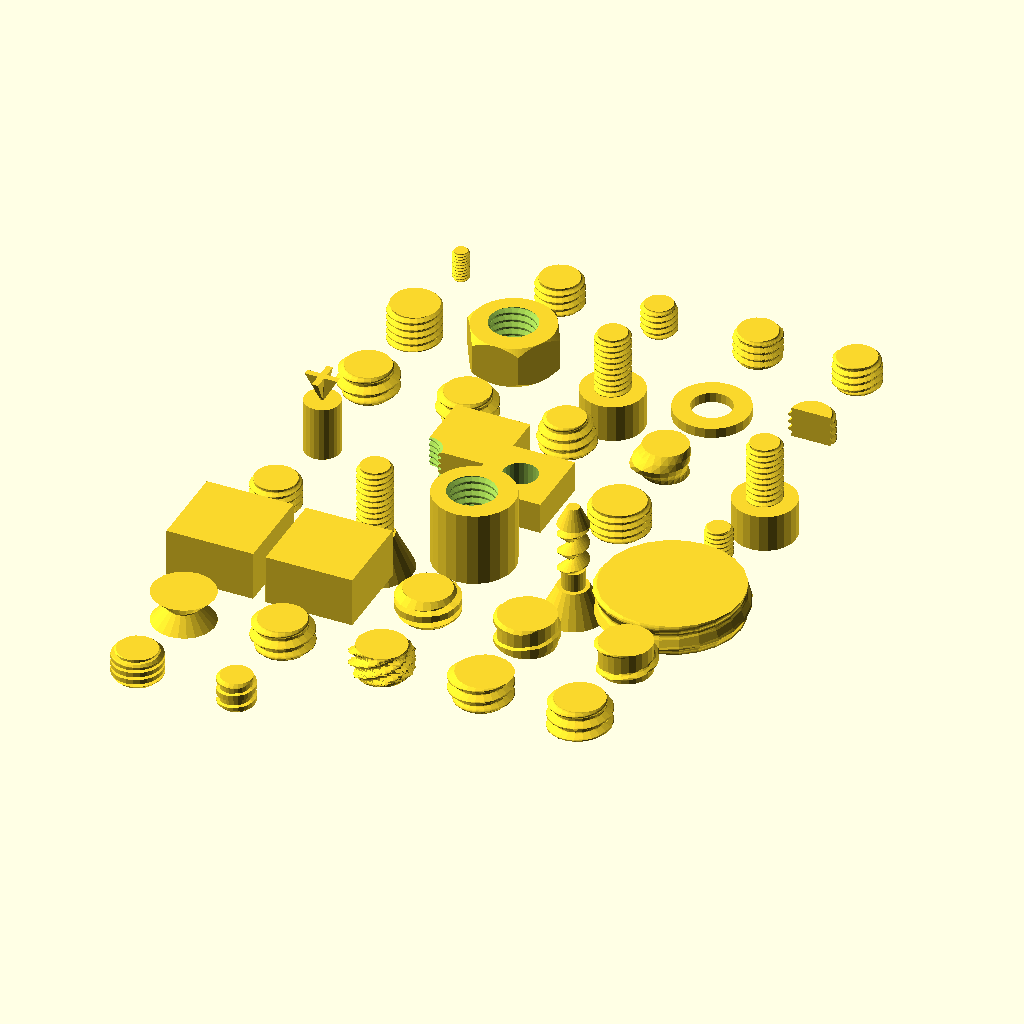
Cell 1: the model at its default parameters.
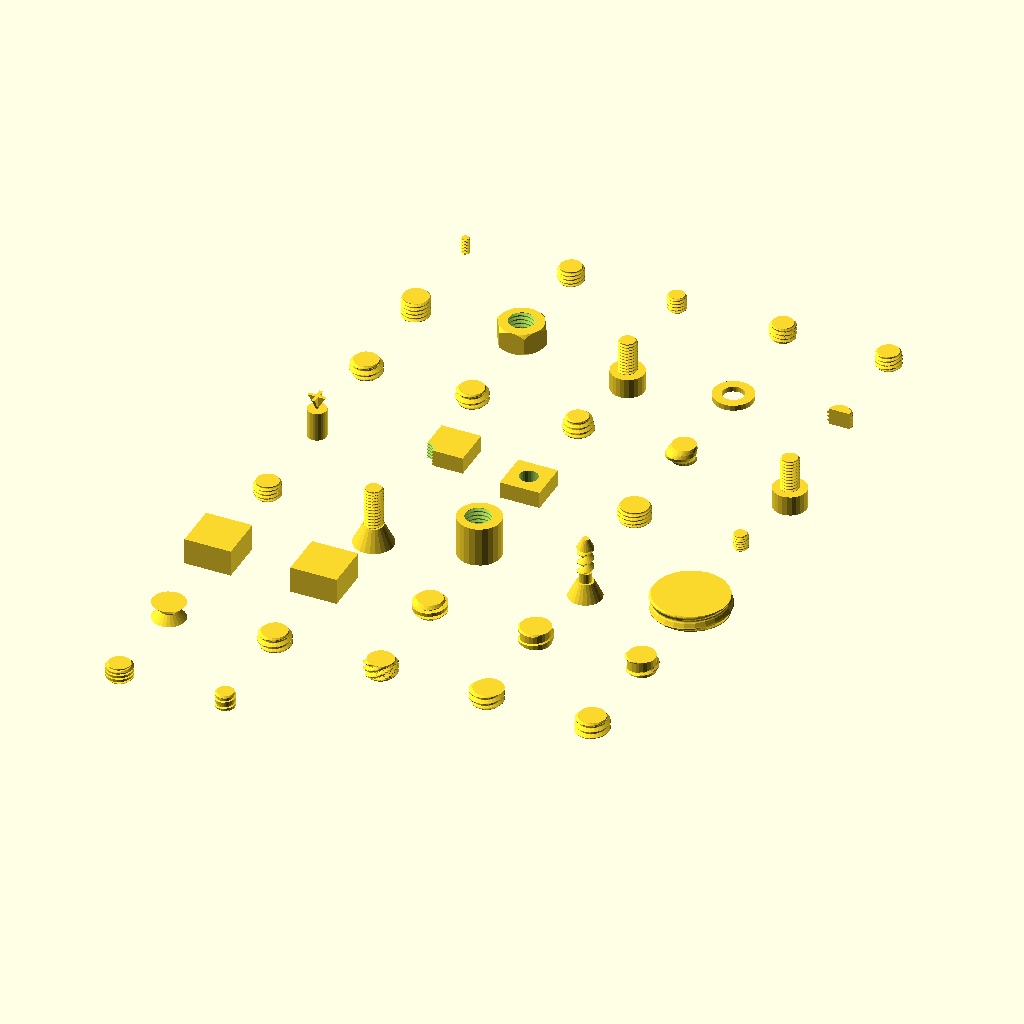
Cell 2: the same model with SP = 32.
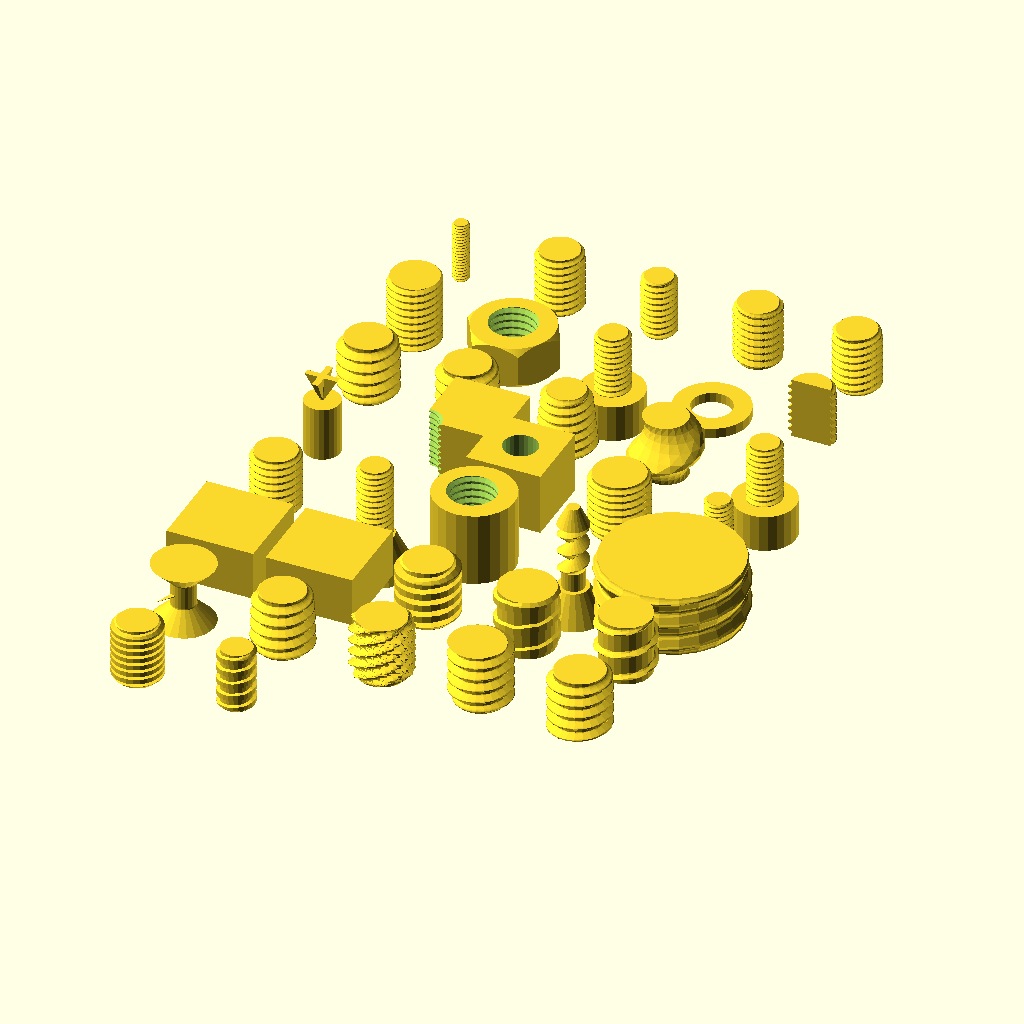
Cell 3: L = 10 (everything else at default).
All cells are drawn from the same view direction (rotation 55°, 0°, 25°, orthographic, colour scheme Cornfield), but the view is re-fitted for each cell, so position and scale can differ between cells as well as the parameter.
OpenSCAD source file tq_threads_fast_tests.scad:
// SPDX-License-Identifier: MIT
// ----------------------------------------------------------------------------
// tq_threads_fast_tests.scad  --  FAST smoke test (CI / headless safe).
//
// Two parts:
//   1. compile-time ASSERTIONS that every required preset resolves correctly
//      (these run even on F5 preview and on `openscad -o out.stl ...`).
//   2. a small, low-resolution render grid that exports quickly.
//
// Pass = renders with exit 0, finite facet count, and no WARNING / "not a
// valid 2-manifold" lines.  Typical headless render: a few seconds.
// ----------------------------------------------------------------------------

include <tq_threads.scad>

// ---- 1. preset resolution (the required coverage list) ---------------------
_required = [
    ["M2",0.40],["M3",0.50],["M4",0.70],["M5",0.80],["M6",1.00],["M8",1.25],
    ["M10",1.50],["M12",1.75],["M16",2.00],["M20",2.50],["M24",3.00],
    ["M30",3.50],["M36",4.00],["M42",4.50],["M48",5.00],["M56",5.50],["M64",6.00],
];
for (e = _required) {
    p = tq_preset(e[0]);
    assert(!is_undef(p), str("FAST TEST: preset ", e[0], " did not resolve"));
    assert(abs(p[1] - e[1]) < 1e-6,
           str("FAST TEST: preset ", e[0], " pitch = ", p[1], " expected ", e[1]));
}
echo("FAST TEST: all required presets resolve OK");

// ---- 2. tiny render grid ---------------------------------------------------
$fn = 24;
TQ_FAST_PART = undef;
SP = 16;
L  = 5;
module cell(i) {
    if (is_undef(TQ_FAST_PART) || TQ_FAST_PART == i)
        translate([(i%5)*SP, -floor(i/5)*SP, 0]) children();
}

cell(0) tq_thread_preset("M3", L);
cell(1) tq_thread_preset("M8", L);
cell(2) tq_thread_tpi(d=6, tpi=24, length=L);
cell(3) tq_thread(8, 1.25, L, hand="left");
cell(4) tq_thread(8, 1.25, L, starts=2);

cell(5) tq_thread_cutter(8, 1.25, L);
cell(6) tq_nut(8, 1.25);
cell(7) tq_bolt(6, 1.0, 10, head="socket");
cell(8) tq_washer(6);
cell(9) tq_thread(8, 1.25, L, arc=180);

// v0.3 helper smoke cases
cell(10) tq_thread(10, 2, L, angle=55);            // custom flank angle
cell(11) tq_thread(10, 2, L, tooth_height=1.2);    // explicit tooth height
cell(12) tq_thread(10, 1.5, L, taper=2);           // tapered
cell(13) tq_auger(16, L);                          // auger flight
cell(14) tq_bolt(6, 1.0, 10, drive="phillips");    // Phillips drive
cell(15) tq_phillips_tip(2);                        // Phillips bit
cell(16) tq_tap(6, 1.0, L) cube([12,12,L]);        // child-wrapper tap
cell(17) tq_drill(5, L) translate([-6,-6,0]) cube([12,12,L]);   // child-wrapper drill

// v0.4 smoke cases: fine/Unified presets, fit class, more hardware, holes
cell(18) tq_thread_preset("M10x1.25", L);          // metric fine preset
cell(19) tq_thread_preset("#10-32", L);            // Unified numbered preset
cell(20) tq_thread(8, 1.25, L, clearance=0, fit="6g");          // ISO 965 fit class
cell(21) tq_countersunk_bolt(6, 1.0, 12, drive="phillips");     // countersunk + Phillips
cell(22) tq_rod_coupler(8, 1.25, 12);              // coupler
cell(23) tq_wood_screw(5, 14, point="cone", shank=3);           // wood screw (params)
cell(24) tq_bottle_thread(24, 4, L);               // bottle thread
cell(25) difference(){ translate([-7,-7,0]) cube([14,14,8]); tq_counterbore(5,8); }   // counterbore
cell(26) difference(){ translate([-7,-7,0]) cube([14,14,8]); tq_countersink(5,8); }   // countersink

// v0.6 profile-control smoke cases
cell(27) tq_thread(10, 2, L, profile="square", thread_size=1.2, clearance=0);
cell(28) tq_thread(10, 4, L, profile="rectangle", thread_size=1.5, rect_ratio=1/3, clearance=0);
cell(29) tq_thread(10, 4, L, thread_size=1, side_angle=30, profile="sharp", clearance=0);
cell(30) tq_thread(10, 3, L, profile="square", groove=true, clearance=0, lead_ends="both");
cell(31) tq_thread(10, 2, L, taper_rate=tq_npt_taper_rate(), clearance=0);
cell(32) tq_thread(10, 2, L, starts=6, clearance=0);
cell(33) tq_thread(10, 2, L, lead_ends="start", clearance=0);
cell(34) tq_thread(10, 2, L, internal=true, lead_ends="end", clearance=0);
cell(35) tq_thread_preset("M8", L, profile="square", thread_size=0.8, clearance=0);
cell(36) tq_thread_tpi(d=6, tpi=12, length=L, profile="rectangle", thread_size=1, rect_ratio=0.5, clearance=0);

// preset-table self-check runs at parse time here too (belt and braces)
assert(tq_presets_selfcheck(), "fast tests: preset self-check failed");
Customizer parameters (derived from the source; name, type, default, range or options):
SP: number, default 16
L: number, default 5
